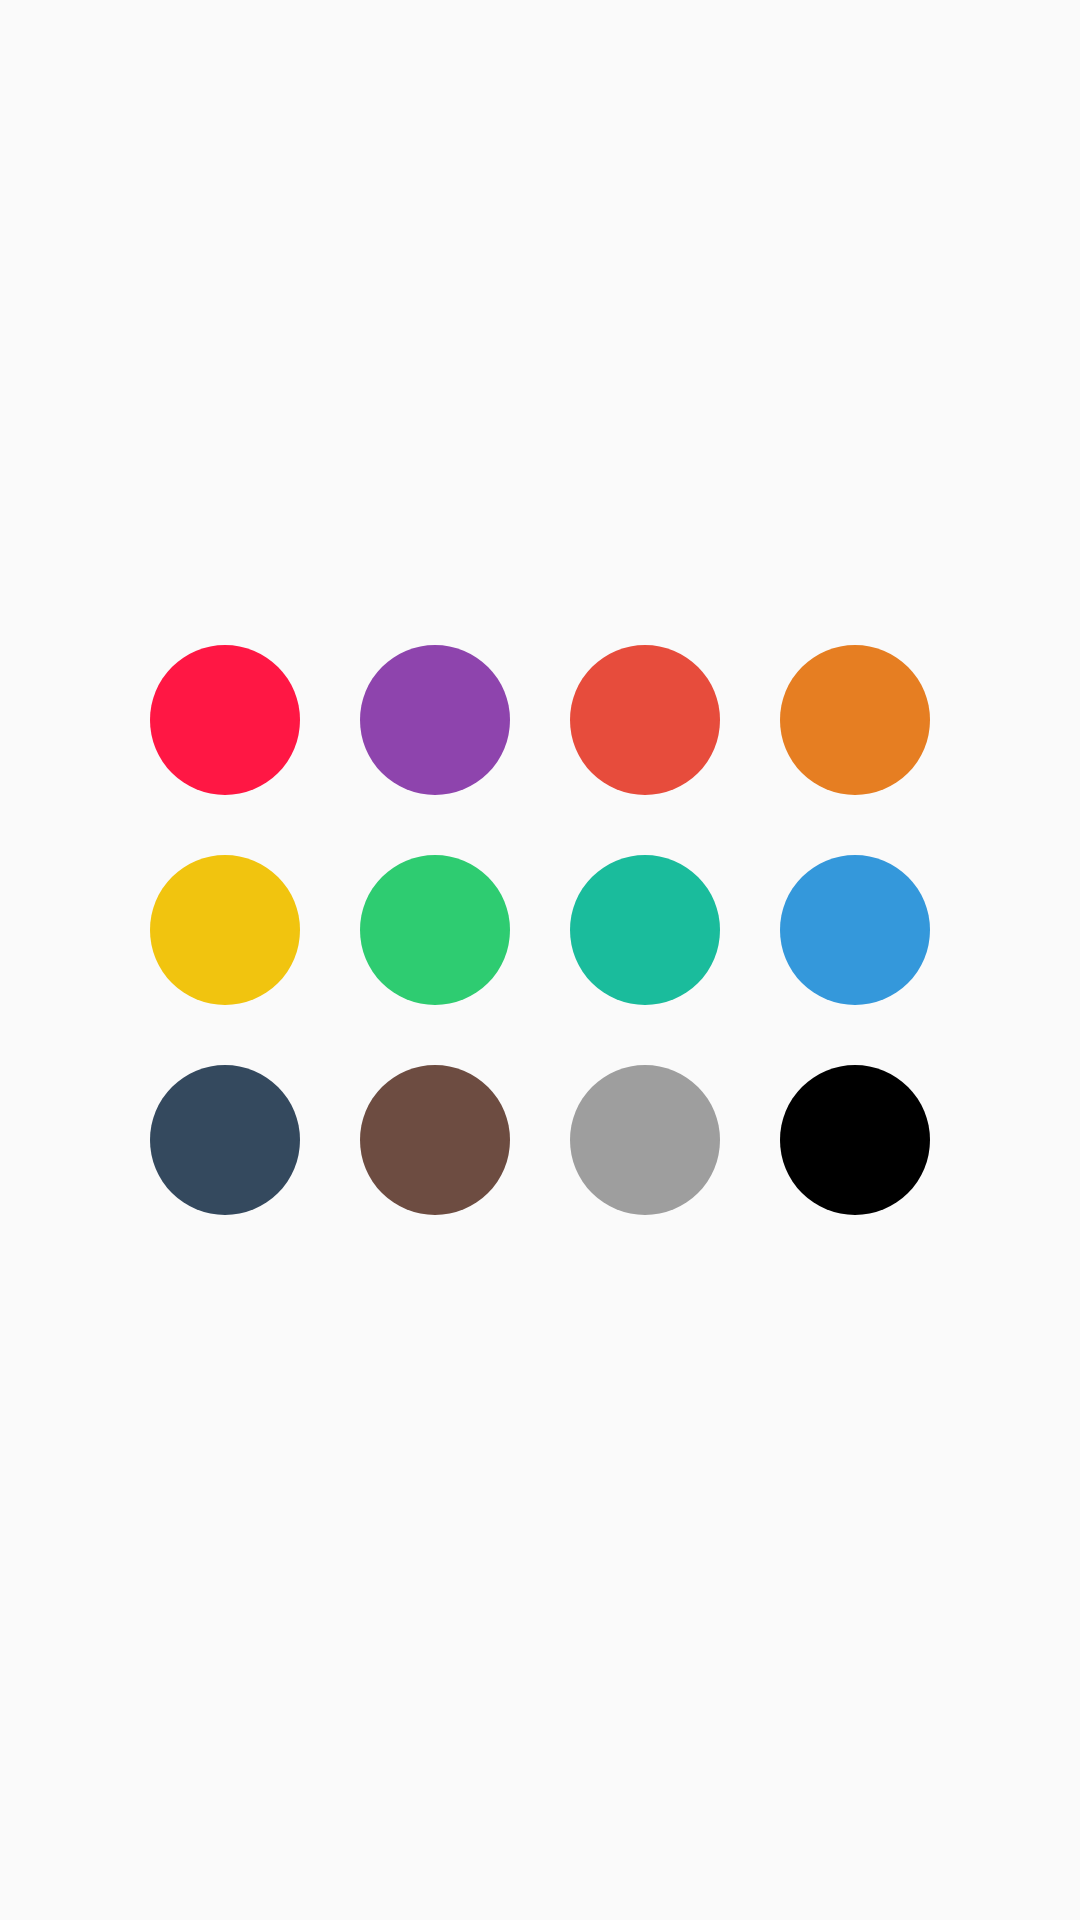

Reconstruct the res/layout file that produces this screen, plus the resources it refers to.
<!-- AndroidManifest.xml: application theme AppTheme -->
<!-- res/layout/dialog_themepicker.xml -->
<?xml version="1.0" encoding="utf-8"?>
<LinearLayout
    xmlns:android="http://schemas.android.com/apk/res/android"
    android:orientation="vertical"
    android:layout_width="match_parent"
    android:layout_height="wrap_content"
    android:layout_gravity="center_horizontal|center_vertical"
    android:gravity="center"
    android:padding="10dp"
    >

    
    <LinearLayout
        android:layout_width="wrap_content"
        android:layout_height="wrap_content"
        android:orientation="horizontal"
        >

        <Button
            android:id="@+id/button_theme1"
            android:backgroundTint="@color/theme1"
            style="@style/themepicker_button"
            />

        <Button
            android:id="@+id/button_theme2"
            android:backgroundTint="@color/theme2"
            style="@style/themepicker_button"
            />

        <Button
            android:id="@+id/button_theme3"
            android:backgroundTint="@color/theme3"
            style="@style/themepicker_button"
            />

        <Button
            android:id="@+id/button_theme4"
            android:backgroundTint="@color/theme4"
            style="@style/themepicker_button"
            />

    </LinearLayout>

    
    <LinearLayout
        android:layout_width="wrap_content"
        android:layout_height="wrap_content"
        android:orientation="horizontal"
        >

        <Button
            android:id="@+id/button_theme5"
            android:backgroundTint="@color/theme5"
            style="@style/themepicker_button"
            />

        <Button
            android:id="@+id/button_theme6"
            android:backgroundTint="@color/theme6"
            style="@style/themepicker_button"
            />

        <Button
            android:id="@+id/button_theme7"
            android:backgroundTint="@color/theme7"
            style="@style/themepicker_button"
            />

        <Button
            android:id="@+id/button_theme8"
            android:backgroundTint="@color/theme8"
            style="@style/themepicker_button"
            />

    </LinearLayout>

    
    <LinearLayout
        android:layout_width="wrap_content"
        android:layout_height="wrap_content"
        android:orientation="horizontal"
        >

        <Button
            android:id="@+id/button_theme9"
            android:backgroundTint="@color/theme9"
            style="@style/themepicker_button"
            />

        <Button
            android:id="@+id/button_theme10"
            android:backgroundTint="@color/theme10"
            style="@style/themepicker_button"
            />

        <Button
            android:id="@+id/button_theme11"
            android:backgroundTint="@color/theme11"
            style="@style/themepicker_button"
            />

        <Button
            android:id="@+id/button_theme12"
            android:backgroundTint="@color/theme12"
            style="@style/themepicker_button"
            />

    </LinearLayout>

    <LinearLayout
        android:layout_width="match_parent"
        android:layout_height="20dp"></LinearLayout>

</LinearLayout>
<!-- resources referenced by this layout -->
<resources>
  <color name="theme1">#ff1744</color>
  <color name="theme10">#6D4C41</color>
  <color name="theme11">#9E9E9E</color>
  <color name="theme12">#000000</color>
  <color name="theme2">#8e44ad</color>
  <color name="theme3">#e74c3c</color>
  <color name="theme4">#e67e22</color>
  <color name="theme5">#f1c40f</color>
  <color name="theme6">#2ecc71</color>
  <color name="theme7">#1abc9c</color>
  <color name="theme8">#3498db</color>
  <color name="theme9">#34495e</color>
  <style name="themepicker_button">
          <item name="android:layout_width">50dp</item>
          <item name="android:layout_height">50dp</item>
          <item name="android:background">@drawable/circle_shape</item>
          <item name="android:layout_margin">10dp</item>
      </style>
  <style name="AppTheme" parent="Theme.AppCompat.Light.NoActionBar">
          
          <item name="colorPrimary">@color/colorPrimary</item>
          <item name="colorPrimaryDark">@color/colorPrimaryDark</item>
          <item name="colorAccent">@color/colorAccent</item>
      </style>
  <!-- drawable circle_shape (drawable) -->
  <?xml version="1.0" encoding="utf-8"?>
  <shape
      xmlns:android="http://schemas.android.com/apk/res/android"
      android:shape="oval"
      >
  
      <corners
          android:radius="30dp"
          />
      
      <size
          android:height="50dp"
          android:width="50dp"
          />
  
  </shape>
  <color name="colorPrimary">#008577</color>
  <color name="colorPrimaryDark">#00574B</color>
  <color name="colorAccent">#D81B60</color>
</resources>
